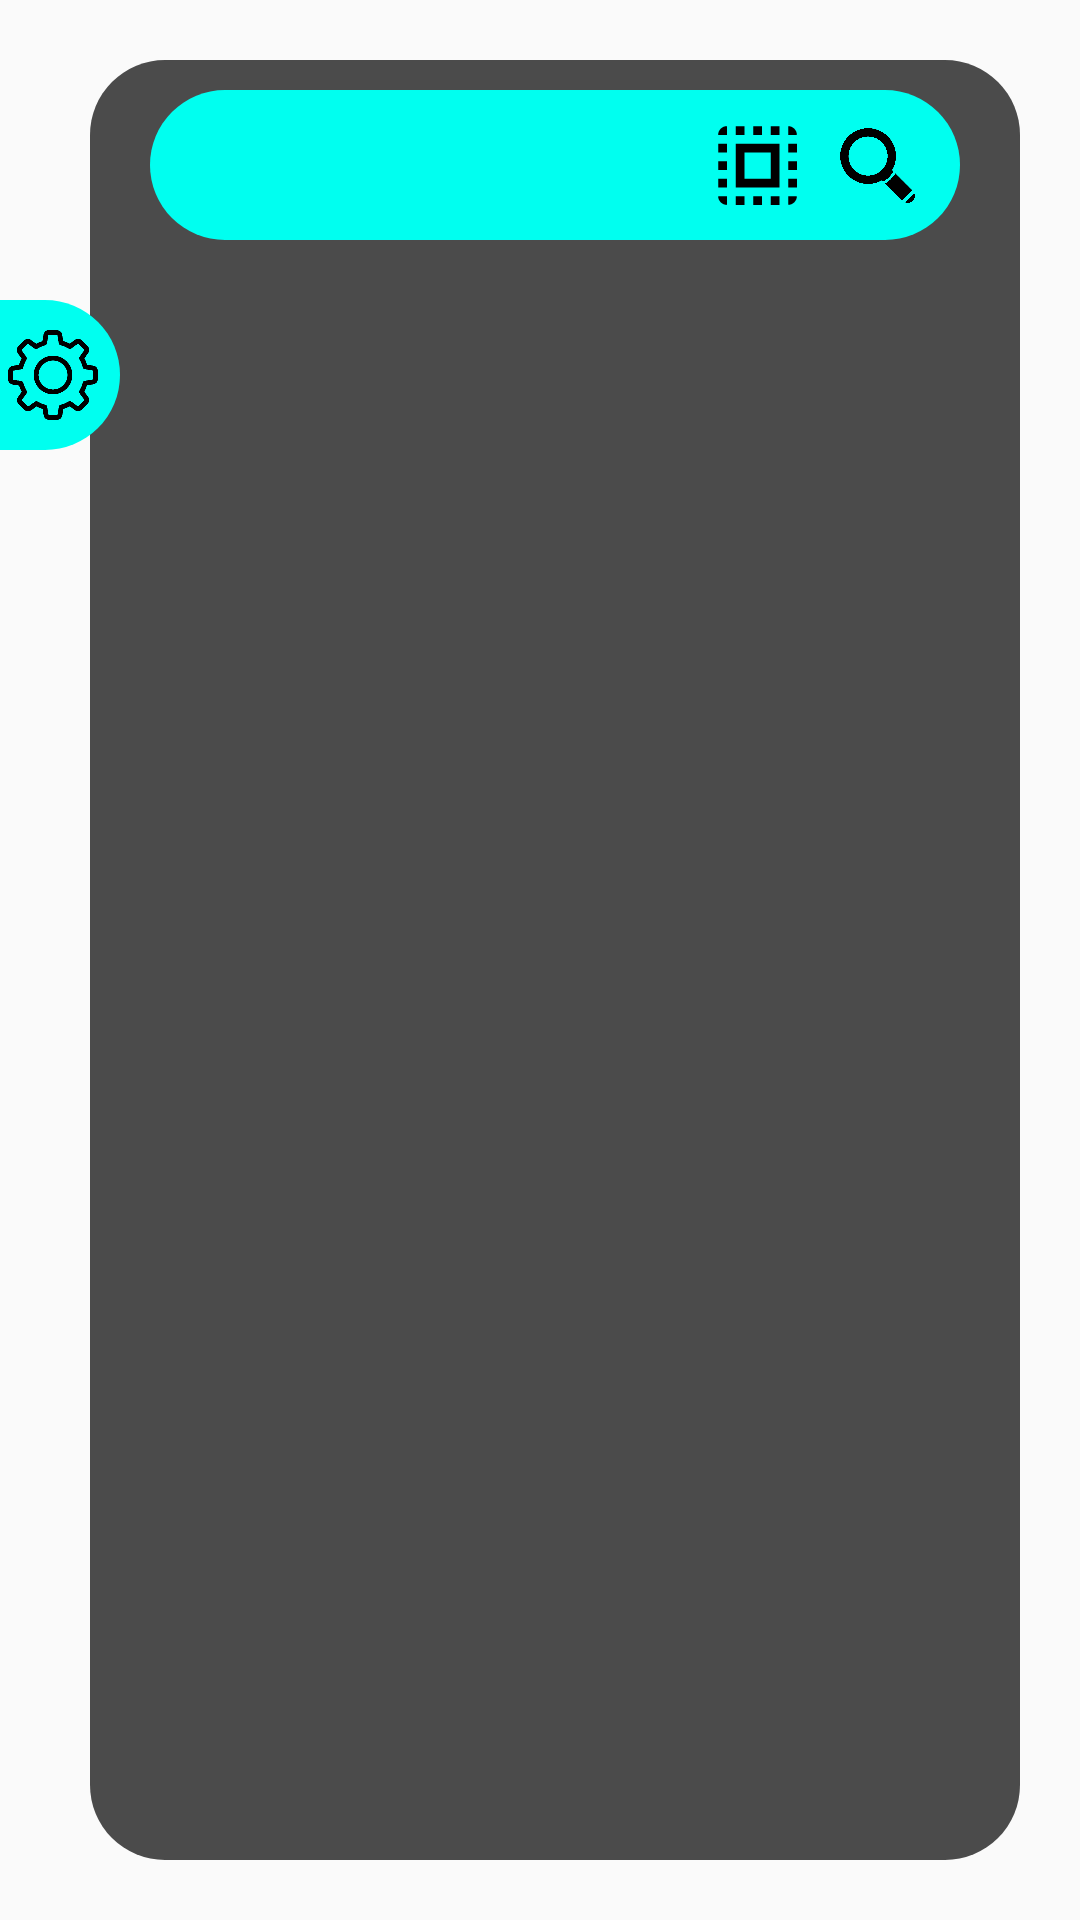

Android layout source for this screen:
<!-- AndroidManifest.xml: application theme Theme.Design.Light.NoActionBar -->
<!-- res/layout/frag_doc_menu.xml -->
<?xml version="1.0" encoding="utf-8"?>
<androidx.constraintlayout.widget.ConstraintLayout xmlns:android="http://schemas.android.com/apk/res/android"
    xmlns:app="http://schemas.android.com/apk/res-auto"
    xmlns:tools="http://schemas.android.com/tools"
    android:id="@+id/constr"
    android:layout_width="match_parent"
    android:layout_height="match_parent"
    tools:context=".MainActivity">


    <TextView
        android:layout_width="wrap_content"
        android:layout_height="wrap_content"
        android:layout_marginTop="500dp"
        android:layout_marginBottom="500dp"
        app:layout_constraintBottom_toBottomOf="parent"
        app:layout_constraintStart_toStartOf="parent"
        app:layout_constraintTop_toTopOf="parent" />

    <androidx.constraintlayout.widget.ConstraintLayout
        android:layout_width="match_parent"
        android:layout_height="match_parent"
        android:layout_marginStart="30dp"
        android:layout_marginTop="20dp"
        android:layout_marginEnd="20dp"
        android:layout_marginBottom="20dp"
        android:alpha="0.7"
        android:background="@drawable/circle25"
        android:backgroundTint="@color/black"
        app:layout_constraintBottom_toBottomOf="parent"
        app:layout_constraintEnd_toEndOf="parent"
        app:layout_constraintStart_toStartOf="parent"
        app:layout_constraintTop_toTopOf="parent">


    </androidx.constraintlayout.widget.ConstraintLayout>

    <androidx.constraintlayout.widget.ConstraintLayout
        android:layout_width="match_parent"
        android:layout_height="match_parent"
        android:layout_marginStart="30dp"
        android:layout_marginTop="20dp"
        android:layout_marginEnd="20dp"
        android:layout_marginBottom="20dp"
        app:layout_constraintBottom_toBottomOf="parent"
        app:layout_constraintEnd_toEndOf="parent"
        app:layout_constraintStart_toStartOf="parent"
        app:layout_constraintTop_toTopOf="parent">

        <androidx.constraintlayout.widget.ConstraintLayout
            android:id="@+id/constraintLayout15"
            android:layout_width="match_parent"
            android:layout_height="50dp"
            android:layout_marginStart="20dp"
            android:layout_marginTop="10dp"
            android:layout_marginEnd="20dp"
            android:background="@drawable/circle25"
            android:backgroundTint="@color/miku"
            app:layout_constraintEnd_toEndOf="parent"
            app:layout_constraintStart_toStartOf="parent"
            app:layout_constraintTop_toTopOf="parent">

            <EditText
                android:id="@+id/pacSearchText"
                android:layout_width="match_parent"
                android:layout_height="wrap_content"
                android:layout_marginStart="20dp"
                android:layout_marginEnd="90dp"
                android:background="@null"
                android:ems="10"
                android:inputType="textPersonName"
                app:layout_constraintBottom_toBottomOf="parent"
                app:layout_constraintEnd_toEndOf="parent"
                app:layout_constraintStart_toStartOf="parent"
                app:layout_constraintTop_toTopOf="parent" />

            <Button
                android:id="@+id/pacSearch"
                android:layout_width="35dp"
                android:layout_height="35dp"
                android:layout_marginEnd="10dp"
                android:background="@drawable/searrch"
                android:backgroundTint="@color/black"
                android:onClick="Buttons"
                app:layout_constraintBottom_toBottomOf="parent"
                app:layout_constraintEnd_toEndOf="parent"
                app:layout_constraintTop_toTopOf="parent" />

            <Button
                android:id="@+id/qrPacSearch"
                android:layout_width="35dp"
                android:layout_height="35dp"
                android:layout_marginEnd="5dp"
                android:background="?attr/actionModeSelectAllDrawable"
                android:backgroundTint="@color/black"
                android:onClick="Buttons"
                app:layout_constraintBottom_toBottomOf="parent"
                app:layout_constraintEnd_toStartOf="@+id/pacSearch"
                app:layout_constraintTop_toTopOf="parent" />
        </androidx.constraintlayout.widget.ConstraintLayout>

        <LinearLayout
            android:layout_width="match_parent"
            android:layout_height="match_parent"
            android:layout_marginStart="20dp"
            android:layout_marginTop="70dp"
            android:layout_marginEnd="20dp"
            android:layout_marginBottom="20dp"
            android:orientation="vertical"
            app:layout_constraintBottom_toBottomOf="parent"
            app:layout_constraintEnd_toEndOf="parent"
            app:layout_constraintStart_toStartOf="parent"
            app:layout_constraintTop_toTopOf="parent">

            <ListView
                android:id="@+id/lView"
                android:layout_width="match_parent"
                android:layout_height="match_parent" />
        </LinearLayout>

    </androidx.constraintlayout.widget.ConstraintLayout>

    <androidx.constraintlayout.widget.ConstraintLayout
        android:id="@+id/setShtor2"
        android:clickable="true"
        android:onClick="Buttons"
        android:layout_width="40dp"
        android:layout_height="50dp"
        android:layout_marginTop="100dp"
        android:background="@drawable/circle_pul25"
        android:backgroundTint="@color/miku"
        app:layout_constraintStart_toStartOf="parent"
        app:layout_constraintTop_toTopOf="parent">


        <Button
            android:id="@+id/setShtor"
            android:layout_width="30dp"
            android:layout_height="30dp"
            android:layout_marginEnd="5dp"
            android:background="@drawable/gear"
            android:onClick="Buttons"
            app:layout_constraintBottom_toBottomOf="parent"
            app:layout_constraintEnd_toEndOf="parent"
            app:layout_constraintStart_toStartOf="parent"
            app:layout_constraintTop_toTopOf="parent" />
    </androidx.constraintlayout.widget.ConstraintLayout>


</androidx.constraintlayout.widget.ConstraintLayout>
<!-- resources referenced by this layout -->
<resources>
  <color name="black">#FF000000</color>
  <color name="miku">#00fff0</color>
  <!-- drawable circle25 (drawable) -->
  <?xml version="1.0" encoding="UTF-8"?>
  <shape xmlns:android="http://schemas.android.com/apk/res/android">
      <corners android:radius="25dip" />
  </shape>
  <!-- drawable circle_pul25 (drawable) -->
  <?xml version="1.0" encoding="UTF-8"?>
  <shape xmlns:android="http://schemas.android.com/apk/res/android">
      <corners
          android:radius="3dp"
          android:bottomRightRadius="25dp"
          android:bottomLeftRadius="0dp"
          android:topLeftRadius="0dp"
          android:topRightRadius="25dp"/>
  </shape>
  <!-- drawable gear: png bitmap (drawable, 3941 bytes) -->
  <!-- drawable searrch: png bitmap (drawable, 7694 bytes) -->
</resources>
